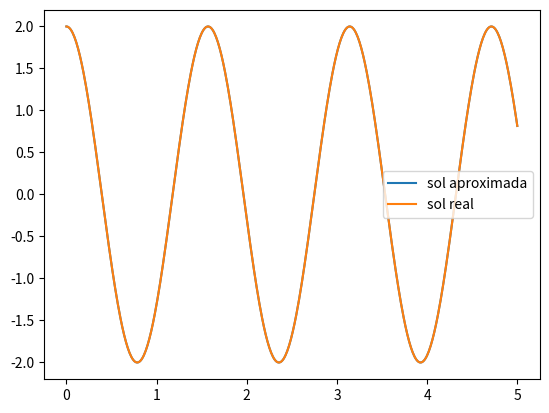

Source code (Python):
'''
********************************************************
========== PROGRAMA HECHO EN Python v3.8.5 ============
----- numpy v1.19.1
Metodos Numericos, FIUNA, 4to semestre Ing Mecatronica
[redacted]
********************************************************
'''
""" Tarea 9, Ejercicio 1
Un cuerpo se encuentra en un plano horizontal unido a un resorte, se lo
desplaza 2m desde la posicion de equilibrio y luego se le retiene.
En t = 0 se lo suelta. ara dicho cuerpo, la ecuacio del movimiento armonico
esta dada por:
    x'' + 16x = 0
Utilizando el metodo de Runge-Kutta de orden 4 en Python y h = 10e-3, halle
x(t) hasta t = 5.
"""
import numpy as np
import matplotlib.pyplot as plt

"""
realizando el cambio de variable: x' = y => x'' = y'.
Reemplazando queda el sistema:
    x' = y
    y' = -16x
con x(0) = 2 y x' = y(0) = 0
"""
dF = lambda t,X: np.array([ X[1] , -16*X[0] ])
a = 0
b = 5
h = 10e-3
M = int((b-a)/h) #subintervalos

t = np.linspace(a,b,M+1)
X = np.zeros((2,M+1))

X[0,0] = 2
X[1,0] = 0

for k in range(0,M):
  F1 = dF(t[k],X[:,k])
  F2 = dF(t[k] + h/2, X[:,k] + F1*h/2)
  F3 = dF(t[k] + h/2, X[:,k] + F2*h/2)
  F4 = dF(t[k] + h, X[:,k] + F3*h)
  
  X[:,k+1] = X[:,k] + (h/6)*(F1 + 2*F2 + 2*F3 + F4)
#Solucion analitica
xexact = lambda t: 2*np.cos(4*t)
plt.plot(t,X[0,:])
plt.plot(t,xexact(t))
plt.legend(["sol aproximada","sol real"])
plt.show()
